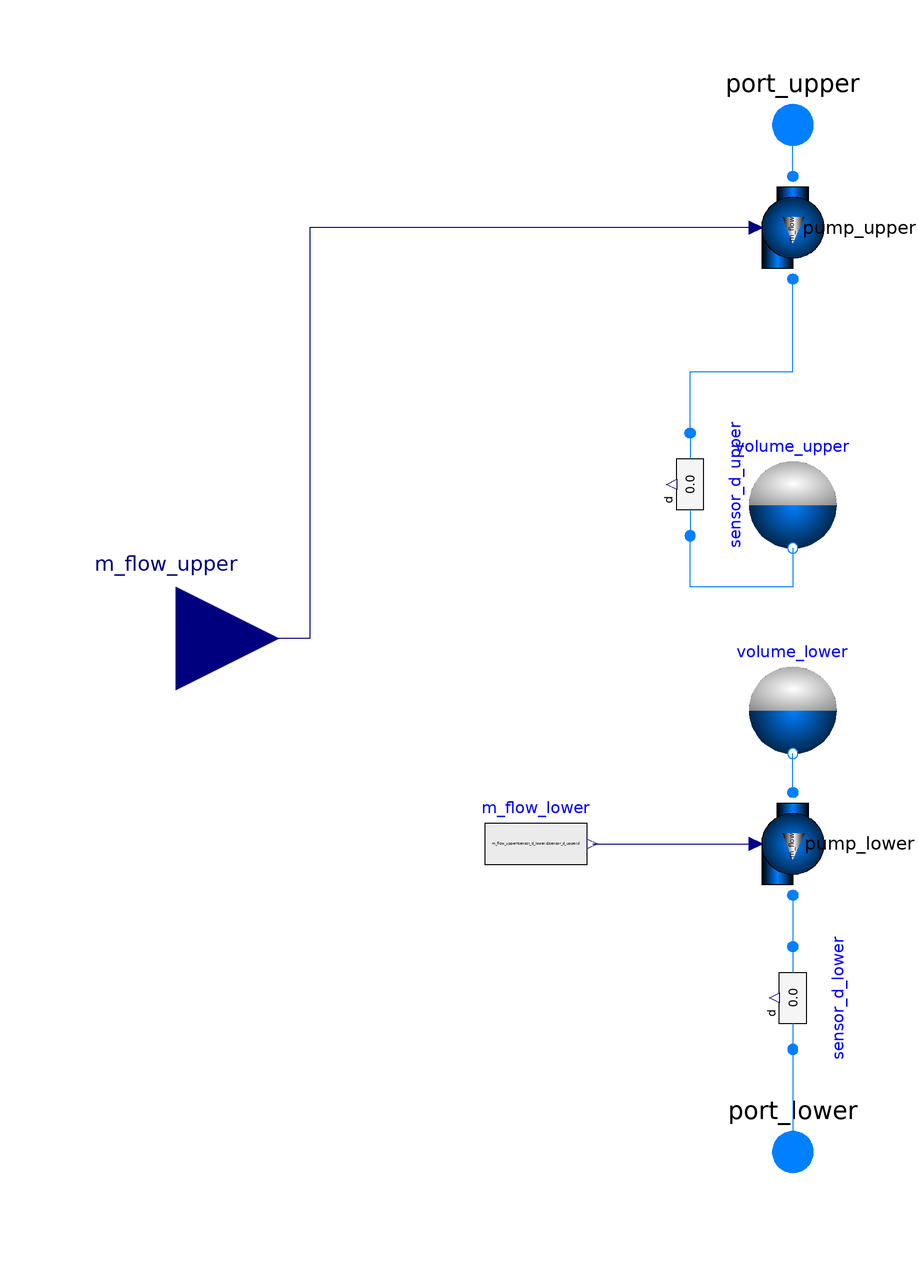

The Modelica model whose source follows is shown above as a component diagram (icons at their Placement, wires along their Line points).

model Thermocline
  replaceable package Medium = Modelica.Media.Interfaces.PartialMedium "Medium in the component"
    annotation (choicesAllMatching=true);

  SI.Energy Q_storage = volume_upper.m*(volume_upper.h - Medium.specificEnthalpy(Medium.setState_pTX(p_start,T_start_lower)));
  Real Q_storage_MWt_h = Q_storage/1e6/3600;
  SI.Volume V_total = volume_upper.V + volume_lower.V;
  SItf.NonDim levelFrac = volume_upper.V/V_total;
  SI.Mass m_total = volume_upper.m + volume_lower.m;

  ExpansionTank_1Port
                volume_upper(
    redeclare package Medium = Medium,
    A=A,
    p_surface=p_surface,
    p_start=p_start,
    level_start=levelFrac_start*length,
    T_start=T_start_upper,
    h_start=Medium.specificEnthalpy(Medium.setState_pTX(p_start, T_start_upper)))
    annotation (Placement(transformation(extent={{-10,16},{10,36}})));
  ExpansionTank_1Port
                volume_lower(
    redeclare package Medium = Medium,
    A=A,
    p_surface=p_surface + Medium.density(Medium.setState_pTX(p_surface, Medium.temperature(
        volume_upper.state_liquid)))*Modelica.Constants.g_n*volume_upper.level,
    p_start=p_start + Medium.density(Medium.setState_pTX(p_start, T_start_upper))*Modelica.Constants.g_n
        *volume_upper.level_start,
    level_start=(1 - levelFrac_start)*length,
    T_start=T_start_lower,
    h_start=Medium.specificEnthalpy(Medium.setState_pTX(volume_lower.p_start, T_start_lower)))
    annotation (Placement(transformation(extent={{-10,-24},{10,-4}})));

  Interfaces.FluidPort_Flow  port_upper(redeclare package Medium = Medium)
    annotation (Placement(transformation(extent={{-10,90},{10,110}})));
  Interfaces.FluidPort_Flow  port_lower(redeclare package Medium = Medium)
    annotation (Placement(transformation(extent={{-10,-110},{10,-90}})));
  parameter SI.Area A "Cross-sectional area";
  parameter SI.Length length "Total thermocline length";
  input SI.Pressure p_surface=p_start "Liquid surface/gas pressure" annotation (Dialog(group="Inputs"));
  parameter SI.Pressure p_start=1e5 "Pressure at upper surface"
    annotation (Dialog(tab="Initialization"));
  parameter SItf.NonDim levelFrac_start=0.5 "Fraction of length filling the upper volume" annotation (Dialog(tab="Initialization"));

  parameter SI.Temperature T_start_upper=293.15 annotation (Dialog(tab="Initialization"));
  parameter SI.Temperature T_start_lower=293.15 annotation (Dialog(tab="Initialization"));

  Machines.Pump_SimpleMassFlow pump_upper(redeclare package Medium = Medium, use_input=true)
    annotation (Placement(transformation(
        extent={{-10,10},{10,-10}},
        rotation=270,
        origin={0,80})));
  Modelica.Blocks.Interfaces.RealInput m_flow_upper
    annotation (Placement(transformation(extent={{-140,-20},{-100,20}})));
  Machines.Pump_SimpleMassFlow pump_lower(redeclare package Medium = Medium, use_input=true)
    annotation (Placement(transformation(
        extent={{-10,10},{10,-10}},
        rotation=270,
        origin={0,-40})));
  Modelica.Blocks.Sources.RealExpression m_flow_lower(y=m_flow_upper*sensor_d_lower.d/sensor_d_upper.d)
    annotation (Placement(transformation(extent={{-60,-50},{-40,-30}})));
  Sensors.DensityTwoPort sensor_d_upper(redeclare package Medium = Medium) annotation (Placement(
        transformation(
        extent={{10,-10},{-10,10}},
        rotation=90,
        origin={-20,30})));
  Sensors.DensityTwoPort sensor_d_lower(redeclare package Medium = Medium) annotation (Placement(
        transformation(
        extent={{10,-10},{-10,10}},
        rotation=90,
        origin={0,-70})));
equation
  connect(pump_upper.port_a, port_upper)
    annotation (Line(points={{1.77636e-15,90},{0,100}}, color={0,127,255}));
  connect(pump_upper.in_m_flow, m_flow_upper)
    annotation (Line(points={{-7.3,80},{-94,80},{-94,0},{-120,0}}, color={0,0,127}));
  connect(pump_lower.port_a, volume_lower.port)
    annotation (Line(points={{1.83187e-15,-30},{0,-22.4}}, color={0,127,255}));
  connect(m_flow_lower.y, pump_lower.in_m_flow)
    annotation (Line(points={{-39,-40},{-7.3,-40}}, color={0,0,127}));
  connect(volume_upper.port, sensor_d_upper.port_b)
    annotation (Line(points={{0,17.6},{0,10},{-20,10},{-20,20}}, color={0,127,255}));
  connect(sensor_d_upper.port_a, pump_upper.port_b)
    annotation (Line(points={{-20,40},{-20,52},{0,52},{0,70}}, color={0,127,255}));
  connect(pump_lower.port_b, sensor_d_lower.port_a) annotation (Line(points={{-1.83187e-15,-50},{-1.83187e-15,
          -55},{6.10623e-16,-55},{6.10623e-16,-60}}, color={0,127,255}));
  connect(sensor_d_lower.port_b, port_lower) annotation (Line(points={{-5.55112e-16,-80},{-5.55112e-16,
          -90},{0,-90},{0,-100}}, color={0,127,255}));
  annotation (Icon(coordinateSystem(preserveAspectRatio=false), graphics={
        Rectangle(
          extent={{-100,100},{100,0}},
          fillColor={238,46,47},
          fillPattern=FillPattern.Solid,
          pattern=LinePattern.None),
        Rectangle(
          extent={{-100,0},{100,-100}},
          fillColor={28,108,200},
          fillPattern=FillPattern.Solid,
          pattern=LinePattern.None,
          lineColor={0,0,0}),
        Rectangle(extent={{-100,100},{100,-100}}, lineColor={0,0,0})}),
                                                                 Diagram(coordinateSystem(
          preserveAspectRatio=false)));
end Thermocline;